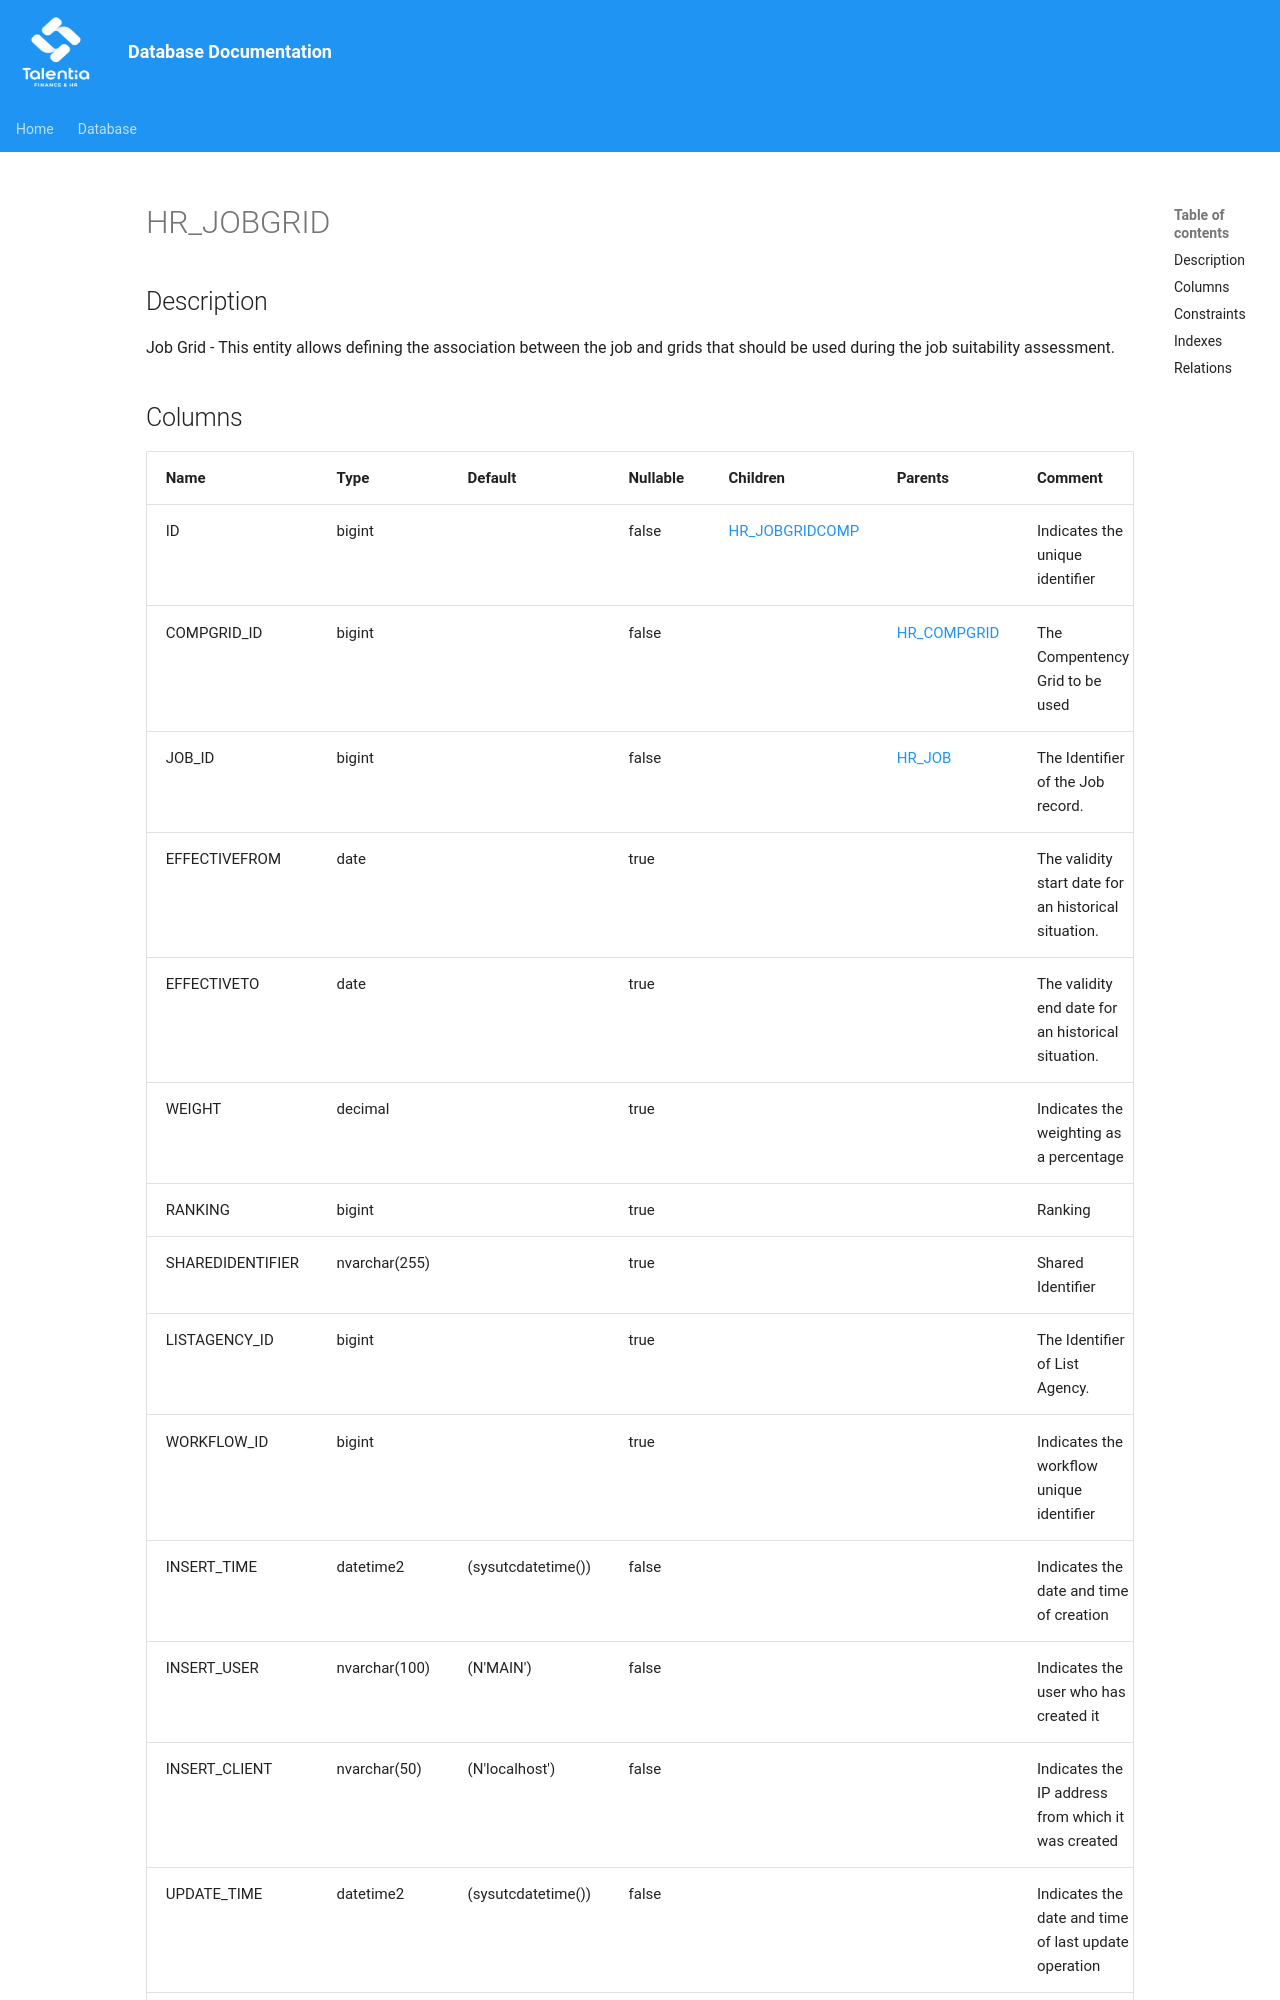

repository: giovanniporcelli/documentazione-db · page: schema/HR_JOBGRID/index.html · generator: mkdocs

# HR_JOBGRID

## Description

Job Grid - This entity allows defining the association between the job and grids that should be used during the job suitability assessment.  


## Columns

| Name | Type | Default | Nullable | Children | Parents | Comment |
| ---- | ---- | ------- | -------- | -------- | ------- | ------- |
| ID | bigint |  | false | [HR_JOBGRIDCOMP](HR_JOBGRIDCOMP.md) |  | Indicates the unique identifier |
| COMPGRID_ID | bigint |  | false |  | [HR_COMPGRID](HR_COMPGRID.md) | The Compentency Grid to be used |
| JOB_ID | bigint |  | false |  | [HR_JOB](HR_JOB.md) | The Identifier of the Job record. |
| EFFECTIVEFROM | date |  | true |  |  | The validity start date for an historical situation. |
| EFFECTIVETO | date |  | true |  |  | The validity end date for an historical situation. |
| WEIGHT | decimal |  | true |  |  | Indicates the weighting as a percentage |
| RANKING | bigint |  | true |  |  | Ranking |
| SHAREDIDENTIFIER | nvarchar(255) |  | true |  |  | Shared Identifier |
| LISTAGENCY_ID | bigint |  | true |  |  | The Identifier of List Agency. |
| WORKFLOW_ID | bigint |  | true |  |  | Indicates the workflow unique identifier |
| INSERT_TIME | datetime2 | (sysutcdatetime()) | false |  |  | Indicates the date and time of creation |
| INSERT_USER | nvarchar(100) | (N'MAIN') | false |  |  | Indicates the user who has created it |
| INSERT_CLIENT | nvarchar(50) | (N'localhost') | false |  |  | Indicates the IP address from which it was create
